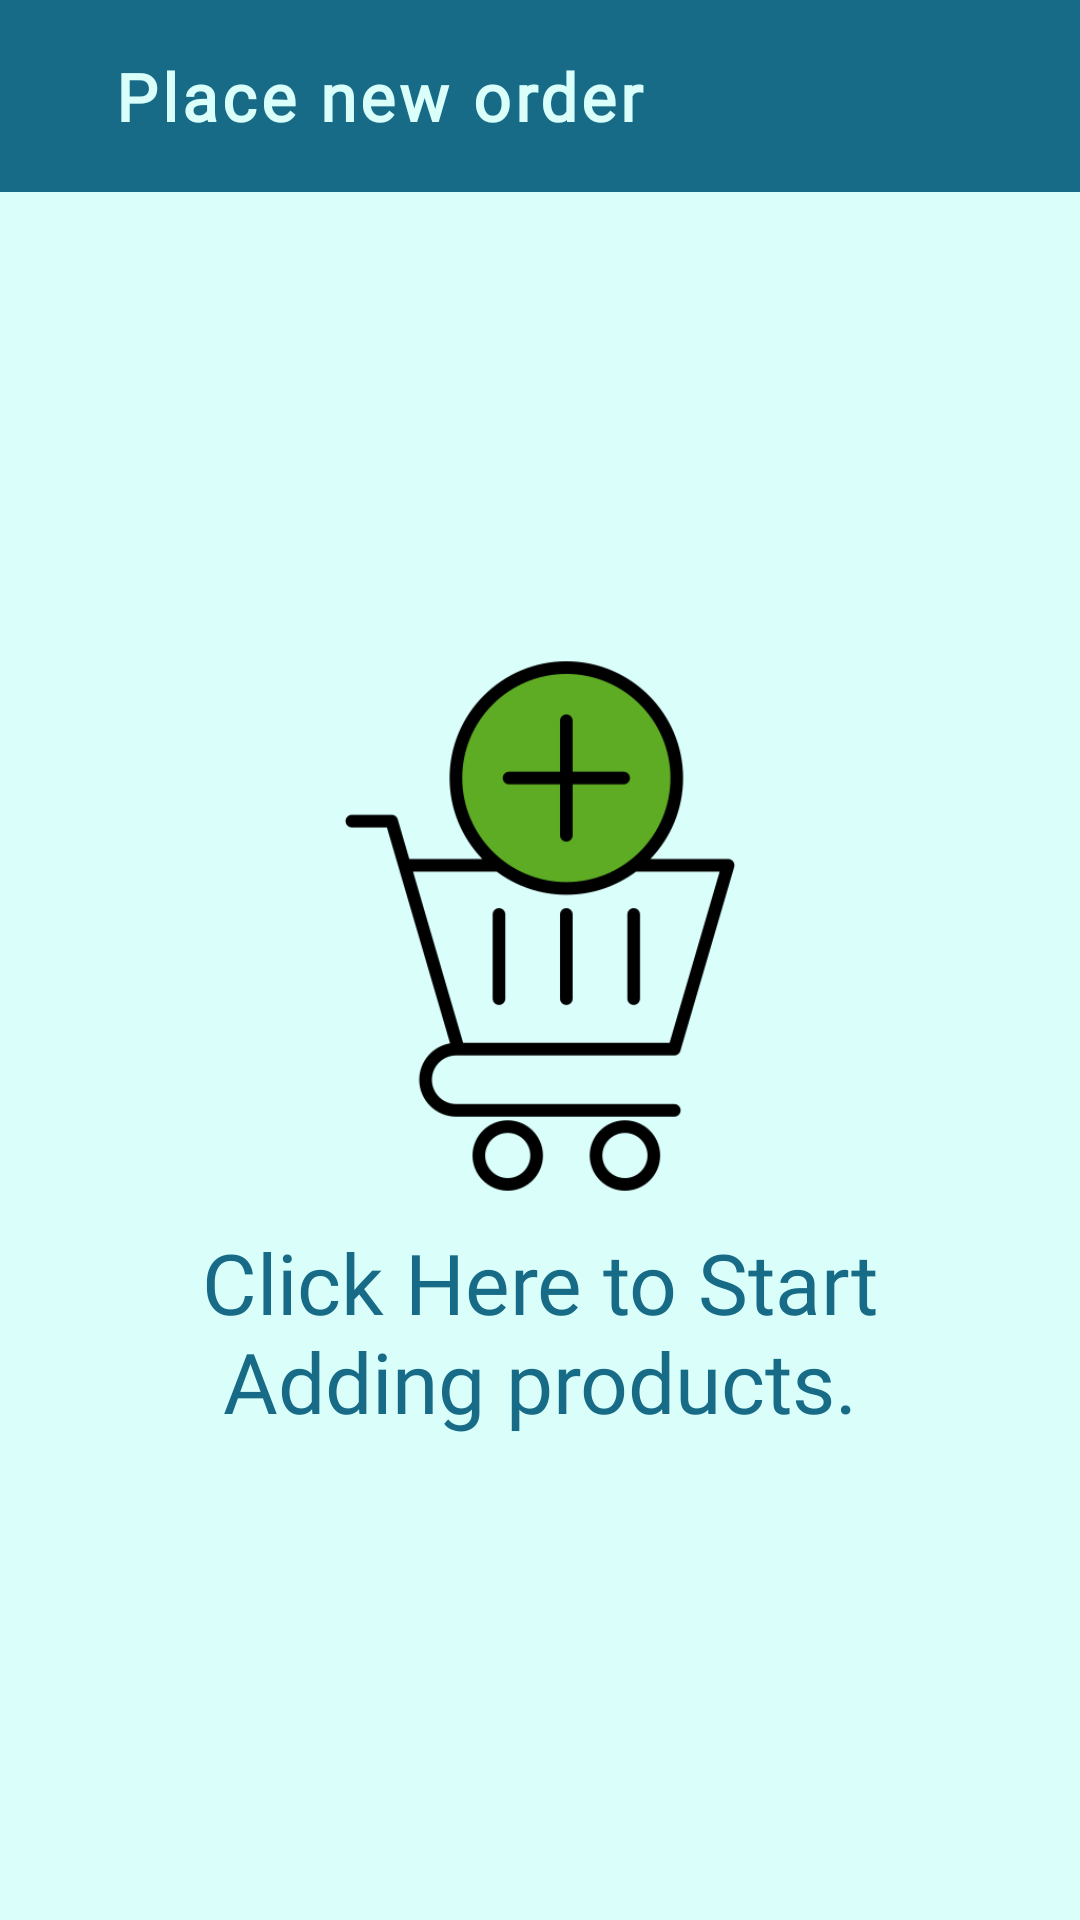

Write the Android layout XML for this screen, with the resource values it uses.
<!-- AndroidManifest.xml: application theme Theme.Project_sam_user -->
<!-- res/layout/activity_new_order_screen.xml -->
<?xml version="1.0" encoding="utf-8"?>
<androidx.coordinatorlayout.widget.CoordinatorLayout xmlns:android="http://schemas.android.com/apk/res/android"
    xmlns:app="http://schemas.android.com/apk/res-auto"
    xmlns:tools="http://schemas.android.com/tools"
    android:layout_width="match_parent"
    android:layout_height="match_parent"
    android:fitsSystemWindows="true"
    android:background="@color/color4"
    tools:context=".neworderpkg.NewOrderScreen">

    <com.google.android.material.appbar.AppBarLayout
        android:layout_width="match_parent"
        android:background="@color/color2"
        android:layout_height="wrap_content">

        <androidx.appcompat.widget.Toolbar
            android:id="@+id/toolbar"
            android:layout_width="match_parent"
            android:layout_height="wrap_content"
            android:padding="0dp"
            app:contentInsetStart="0dp"
            app:layout_scrollFlags="scroll|enterAlways">

            <LinearLayout
                android:layout_width="match_parent"
                android:layout_height="wrap_content"
                android:gravity="center_vertical"
                android:orientation="horizontal"
                tools:ignore="UseCompoundDrawables">

                <ImageView
                    android:layout_width="30dp"
                    android:layout_height="30dp"
                    app:tint="@color/color3"
                    android:id="@+id/backBtn"
                    android:contentDescription="cnt"
                    android:src="@drawable/back_ic"/>

                <TextView
                    android:layout_width="match_parent"
                    android:layout_height="wrap_content"
                    android:text="Place new order"
                    android:textSize="22sp"
                    android:letterSpacing="0.06"
                    android:textColor="@color/color4"
                    android:fontFamily="@font/cabin_bold"
                    android:padding="8dp"
                    android:textStyle="bold"/>

            </LinearLayout>

        </androidx.appcompat.widget.Toolbar>

    </com.google.android.material.appbar.AppBarLayout>

    <LinearLayout
        android:layout_width="match_parent"
        android:layout_height="match_parent"
        app:layout_behavior="@string/appbar_scrolling_view_behavior"
        android:orientation="vertical">

        <LinearLayout
            android:layout_width="match_parent"
            android:layout_height="match_parent"
            android:gravity="center"
            android:id="@+id/addProductLayout"
            android:paddingBottom="80dp"
            android:visibility="visible"
            android:paddingHorizontal="25dp"
            android:orientation="vertical">

            <ImageView
                android:layout_width="180dp"
                android:layout_height="180dp"
                android:layout_margin="10dp"
                android:src="@drawable/add_items"/>
            <TextView
                android:layout_width="match_parent"
                android:layout_height="wrap_content"
                android:text="Click Here to Start Adding products."
                android:fontFamily="@font/cabin_condensed_bold"
                android:textSize="28sp"
                android:textAlignment="center"
                android:textColor="@color/color2"/>

        </LinearLayout>

        <ScrollView
            android:layout_width="match_parent"
            android:layout_height="match_parent"
            android:id="@+id/productsLayout"
            app:layout_behavior="@string/appbar_scrolling_view_behavior">

            <LinearLayout
                android:layout_width="match_parent"
                android:layout_height="wrap_content"
                android:padding="8dp"
                android:orientation="vertical">

                <androidx.cardview.widget.CardView
                    android:layout_width="match_parent"
                    android:layout_height="wrap_content"
                    app:contentPadding="4dp"
                    app:cardCornerRadius="12dp"
                    android:layout_margin="4dp">

                    <LinearLayout
                        android:layout_width="match_parent"
                        android:layout_height="wrap_content"
                        android:id="@+id/listOfProductsView"
                        android:orientation="vertical">

                        <ListView
                            android:layout_width="match_parent"
                            android:layout_height="wrap_content"
                            android:id="@+id/products"/>

                        <com.google.android.material.button.MaterialButton
                            android:layout_width="match_parent"
                            android:layout_height="60dp"
                            android:text="Add Product"
                            android:layout_margin="4dp"
                            app:cornerRadius="8dp"
                            android:fontFamily="@font/cabin_bold"
                            android:textSize="18sp"/>

                    </LinearLayout>

                </androidx.cardview.widget.CardView>

                <androidx.cardview.widget.CardView
                    android:layout_width="match_parent"
                    android:layout_height="wrap_content"
                    app:contentPadding="4dp"
                    app:cardCornerRadius="12dp"
                    android:layout_margin="4dp">

                    <LinearLayout
                        android:layout_width="match_parent"
                        android:layout_height="wrap_content"
                        android:id="@+id/productsView"
                        android:visibility="visible"
                        android:gravity="center_vertical"
                        android:orientation="horizontal">

                        <LinearLayout
                            android:layout_width="match_parent"
                            android:layout_height="wrap_content"
                            android:layout_weight="1"
                            android:layout_margin="6dp"
                            android:orientation="vertical">

                            <TextView
                                android:layout_width="match_parent"
                                android:layout_height="wrap_content"
                                android:text="Total"
                                android:fontFamily="@font/cabin_bold"
                                android:textSize="16sp"/>

                            <TextView
                                android:layout_width="match_parent"
                                android:layout_height="wrap_content"
                                android:text="₹ 500"
                                android:fontFamily="@font/cabin_bold"
                                android:textSize="20sp"/>

                        </LinearLayout>

                        <com.google.android.material.button.MaterialButton
                            android:layout_width="wrap_content"
                            android:layout_height="60dp"
                            app:cornerRadius="8dp"
                            android:layout_margin="8dp"
                            android:textSize="20sp"
                            android:id="@+id/submitBtn"
                            android:text="Pay"/>

                    </LinearLayout>

                </androidx.cardview.widget.CardView>

            </LinearLayout>

        </ScrollView>

    </LinearLayout>

</androidx.coordinatorlayout.widget.CoordinatorLayout>
<!-- resources referenced by this layout -->
<resources>
  <color name="color2">#176B87</color>
  <color name="color3">#64CCC5</color>
  <color name="color4">#DAFFFB</color>
  <!-- drawable add_items: png bitmap (drawable, 17863 bytes) -->
  <style name="Theme.Project_sam_user" parent="Base.Theme.Project_sam_user" />
  <style name="Base.Theme.Project_sam_user" parent="Theme.Material3.Light.NoActionBar">
          
          
          <item name="colorPrimary">@color/color2</item>
      </style>
</resources>
